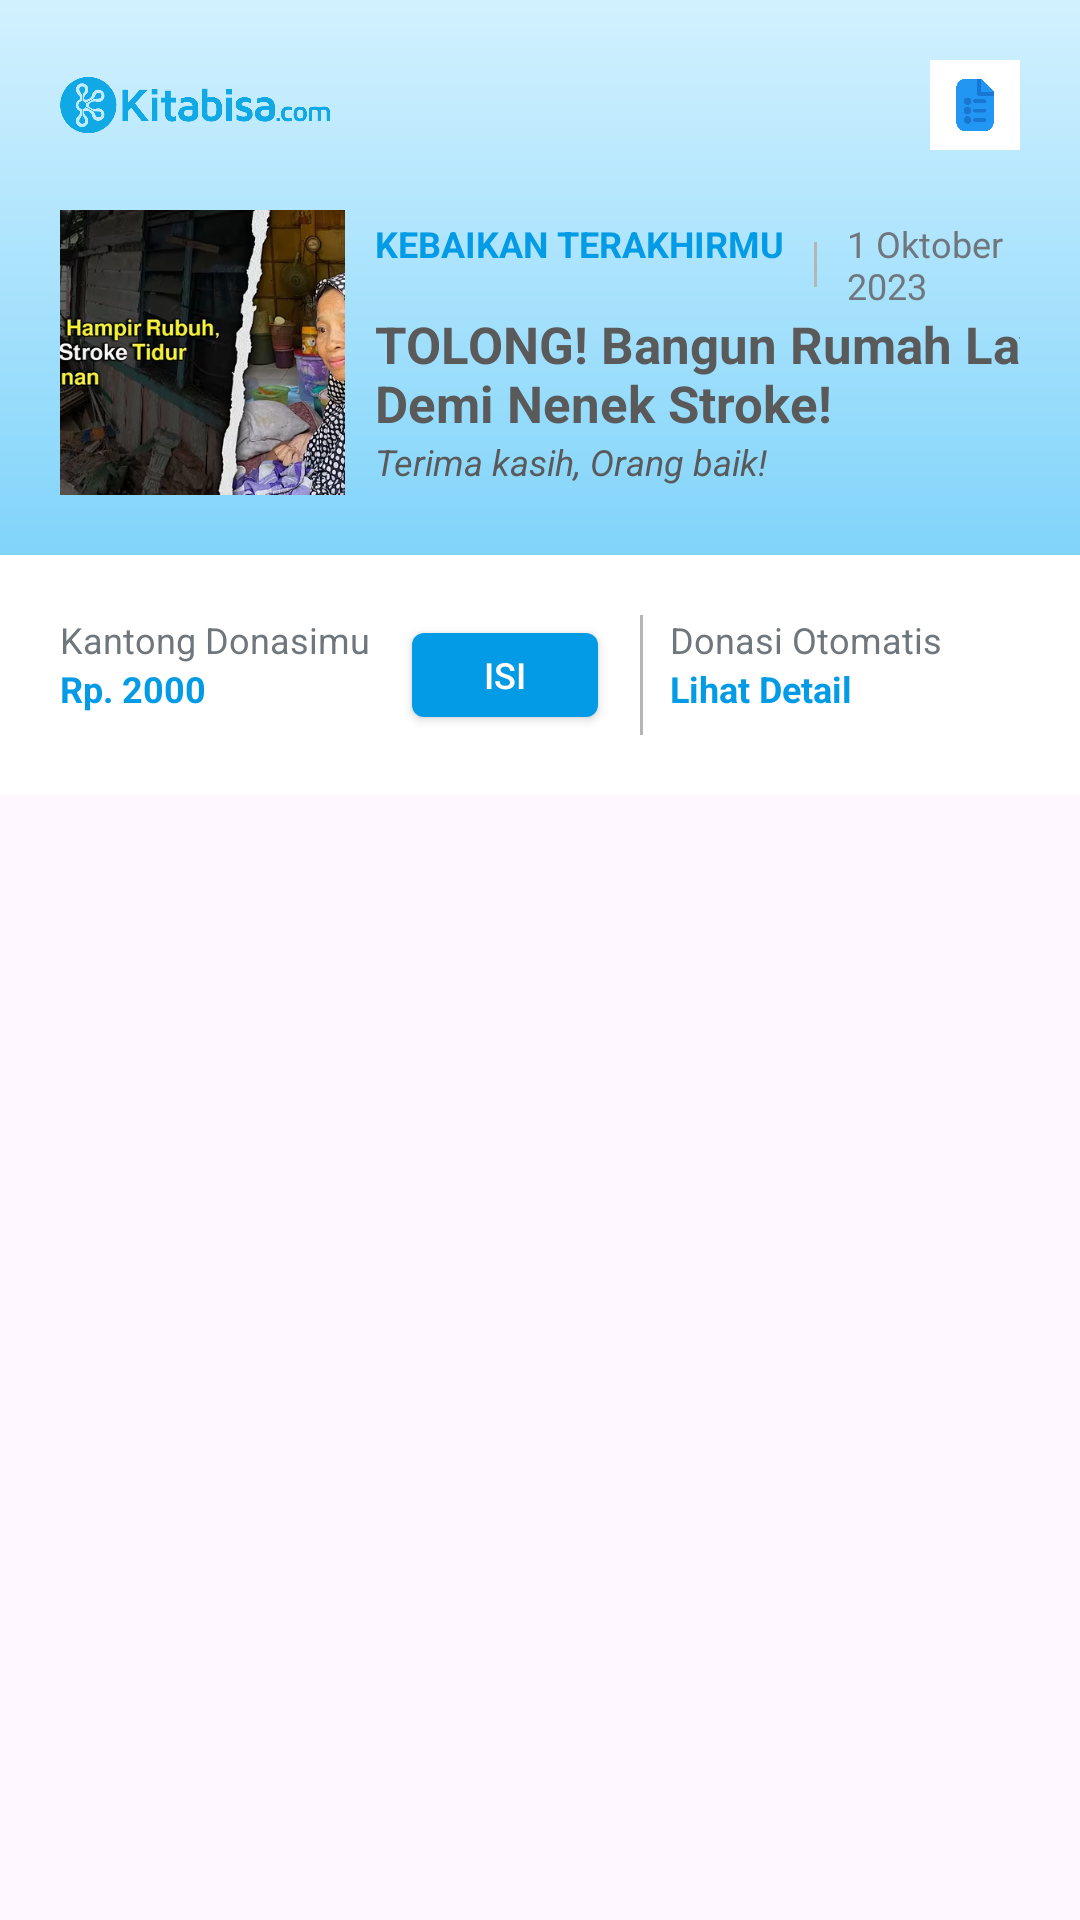

Layout XML and referenced resources for this Android screen:
<!-- AndroidManifest.xml: application theme Theme.WeCan -->
<!-- res/layout/dummydumyyummy.xml -->
<LinearLayout xmlns:android="http://schemas.android.com/apk/res/android"
    xmlns:app="http://schemas.android.com/apk/res-auto"
    android:layout_width="match_parent"
    android:layout_height="wrap_content"
    android:orientation="vertical"
    android:theme="@style/Theme.WeCan.AppWidgetContainer">

    <RelativeLayout
        android:layout_width="match_parent"
        android:layout_height="wrap_content"
        android:background="@drawable/custom_background"
        android:padding="20dp">

        <RelativeLayout
            android:id="@+id/firstLayer"
            android:layout_width="match_parent"
            android:layout_height="wrap_content">

            <LinearLayout
                android:id="@+id/topLeft"
                android:layout_width="wrap_content"
                android:layout_height="wrap_content"
                android:layout_alignParentStart="true"
                android:orientation="vertical">
                <ImageView
                    android:id="@+id/logo"
                    android:layout_width="90dp"
                    android:layout_height="30dp"
                    android:src="@drawable/img" />

                <RelativeLayout
                    android:layout_width="wrap_content"
                    android:layout_height="wrap_content"
                    android:layout_marginTop="20dp">
                    <ImageView
                        android:id="@+id/thumbnail"
                        android:layout_width="95dp"
                        android:layout_height="95dp"
                        android:src="@drawable/img_3"
                        android:adjustViewBounds="true"
                        android:scaleType="centerCrop"/>
                    <LinearLayout
                        android:layout_width="wrap_content"
                        android:layout_height="wrap_content"
                        android:orientation="vertical"
                        android:layout_toEndOf="@id/thumbnail"
                        android:layout_centerVertical="true"
                        android:layout_marginStart="10dp">
                        <LinearLayout
                            android:layout_width="wrap_content"
                            android:layout_height="wrap_content"
                            android:orientation="horizontal">
                            <TextView
                                android:id="@+id/lastKindness"
                                android:layout_width="wrap_content"
                                android:layout_height="wrap_content"
                                android:text="KEBAIKAN TERAKHIRMU"
                                android:textStyle="bold"
                                android:textColor="@color/light_blue_600"
                                android:textSize="12sp"/>
                            <LinearLayout
                                android:layout_width="1dp"
                                android:layout_height="15dp"
                                android:layout_marginHorizontal="10dp"
                                android:layout_toEndOf="@id/down1"
                                android:layout_gravity="center"
                                android:background="#B5B5B5"
                                android:orientation="horizontal" />

                            <TextView
                                android:id="@+id/tanggal"
                                android:layout_width="wrap_content"
                                android:layout_height="wrap_content"
                                android:text="1 Oktober 2023"
                                android:textSize="12sp"/>
                        </LinearLayout>
                        <TextView
                            android:id="@+id/mainTitle"
                            android:layout_width="255dp"
                            android:layout_height="wrap_content"
                            android:text="TOLONG! Bangun Rumah Layak Demi Nenek Stroke!"
                            android:textStyle="bold"
                            android:textColor="#5A5A5A"
                            android:textSize="17sp"/>
                        <TextView
                            android:id="@+id/thankYou"
                            android:layout_width="wrap_content"
                            android:layout_height="wrap_content"
                            android:text="Terima kasih, Orang baik!"
                            android:textStyle="italic"
                            android:textColor="#5A5A5A"
                            android:textSize="12sp"/>
                    </LinearLayout>
                </RelativeLayout>
            </LinearLayout>

            <ImageView
                android:id="@+id/kaaba"
                android:layout_width="30dp"
                android:layout_height="30dp"
                android:background="@color/white"
                android:padding="5dp"
                android:src="@drawable/file"
                app:layout_constraintEnd_toEndOf="parent"
                app:layout_constraintTop_toTopOf="parent"
                android:layout_alignParentEnd="true"/>

        </RelativeLayout>
    </RelativeLayout>

    <RelativeLayout
        android:id="@+id/thirdLayer"
        android:layout_width="match_parent"
        android:layout_height="wrap_content"
        android:background="@color/white"
        android:padding="20dp">

        <RelativeLayout
            android:id="@+id/down1"
            android:layout_width="wrap_content"
            android:layout_height="wrap_content">

            <TextView
                android:id="@+id/ttlDonasi"
                android:layout_width="wrap_content"
                android:layout_height="wrap_content"
                android:text="Kantong Donasimu"
                android:textSize="12sp" />

            <TextView
                android:id="@+id/saldo"
                android:layout_width="wrap_content"
                android:layout_height="wrap_content"
                android:layout_below="@id/ttlDonasi"
                android:text="Rp. 2000"
                android:textColor="@color/light_blue_600"
                android:textSize="12sp"
                android:textStyle="bold" />

            <Button
                android:id="@+id/btn_isi"
                android:layout_width="70dp"
                android:layout_height="40dp"
                android:layout_marginStart="10dp"
                android:layout_toEndOf="@id/ttlDonasi"
                android:backgroundTint="@color/light_blue_600"
                android:elevation="0dp"
                android:text="Isi"
                android:textColor="@color/white"
                android:textSize="12sp" />
        </RelativeLayout>

        <LinearLayout
            android:id="@+id/gapLine2"
            android:layout_width="1dp"
            android:layout_height="40dp"
            android:layout_marginHorizontal="10dp"
            android:layout_toEndOf="@id/down1"
            android:background="#B5B5B5"
            android:orientation="horizontal" />

        <RelativeLayout
            android:id="@+id/dono"
            android:layout_width="wrap_content"
            android:layout_height="wrap_content"
            android:layout_alignParentEnd="true">

            <TextView
                android:id="@+id/ttlOto"
                android:layout_width="wrap_content"
                android:layout_height="wrap_content"
                android:text="Donasi Otomatis"

                android:textSize="12sp" />

            <TextView
                android:id="@+id/seeDetail"
                android:layout_width="wrap_content"
                android:layout_height="wrap_content"
                android:layout_below="@id/ttlOto"
                android:text="Lihat Detail"
                android:textColor="@color/light_blue_600"
                android:textSize="12sp"
                android:textStyle="bold" />

            <ImageView
                android:layout_width="16dp"
                android:layout_height="wrap_content"
                android:layout_centerVertical="true"
                android:layout_marginStart="10dp"
                android:layout_toEndOf="@id/ttlOto"
                android:src="@drawable/baseline_arrow_forward_ios_24"
                app:tint="#737373" />
        </RelativeLayout>
    </RelativeLayout>

</LinearLayout>
<!-- resources referenced by this layout -->
<resources>
  <color name="light_blue_600">#FF039BE5</color>
  <color name="white">#FFFFFFFF</color>
  <!-- drawable custom_background (drawable) -->
  <?xml version="1.0" encoding="utf-8"?>
  <shape xmlns:android="http://schemas.android.com/apk/res/android" android:shape="rectangle">
      <gradient
          android:startColor="@color/light_blue_50"
          android:endColor="@color/light_blue_200"
          android:angle="300"
          />
  
  
  </shape>
  <!-- drawable file: png bitmap (drawable, 11290 bytes) -->
  <!-- drawable img: png bitmap (drawable, 15989 bytes) -->
  <!-- drawable img_3: png bitmap (drawable, 467326 bytes) -->
  <style name="Theme.WeCan.AppWidgetContainer" parent="Theme.WeCan.AppWidgetContainerParent">
          
          <item name="appWidgetPadding">16dp</item>
      </style>
  <style name="Theme.WeCan" parent="Base.Theme.WeCan" />
  <color name="light_blue_50">#D2F1FF</color>
  <color name="light_blue_200">#FF81D4FA</color>
  <style name="Theme.WeCan.AppWidgetContainerParent" parent="@android:style/Theme.DeviceDefault">
          
          <item name="appWidgetRadius">16dp</item>
          
          <item name="appWidgetInnerRadius">8dp</item>
      </style>
  <style name="Base.Theme.WeCan" parent="Theme.Material3.DayNight.NoActionBar">
          
          
      </style>
</resources>
